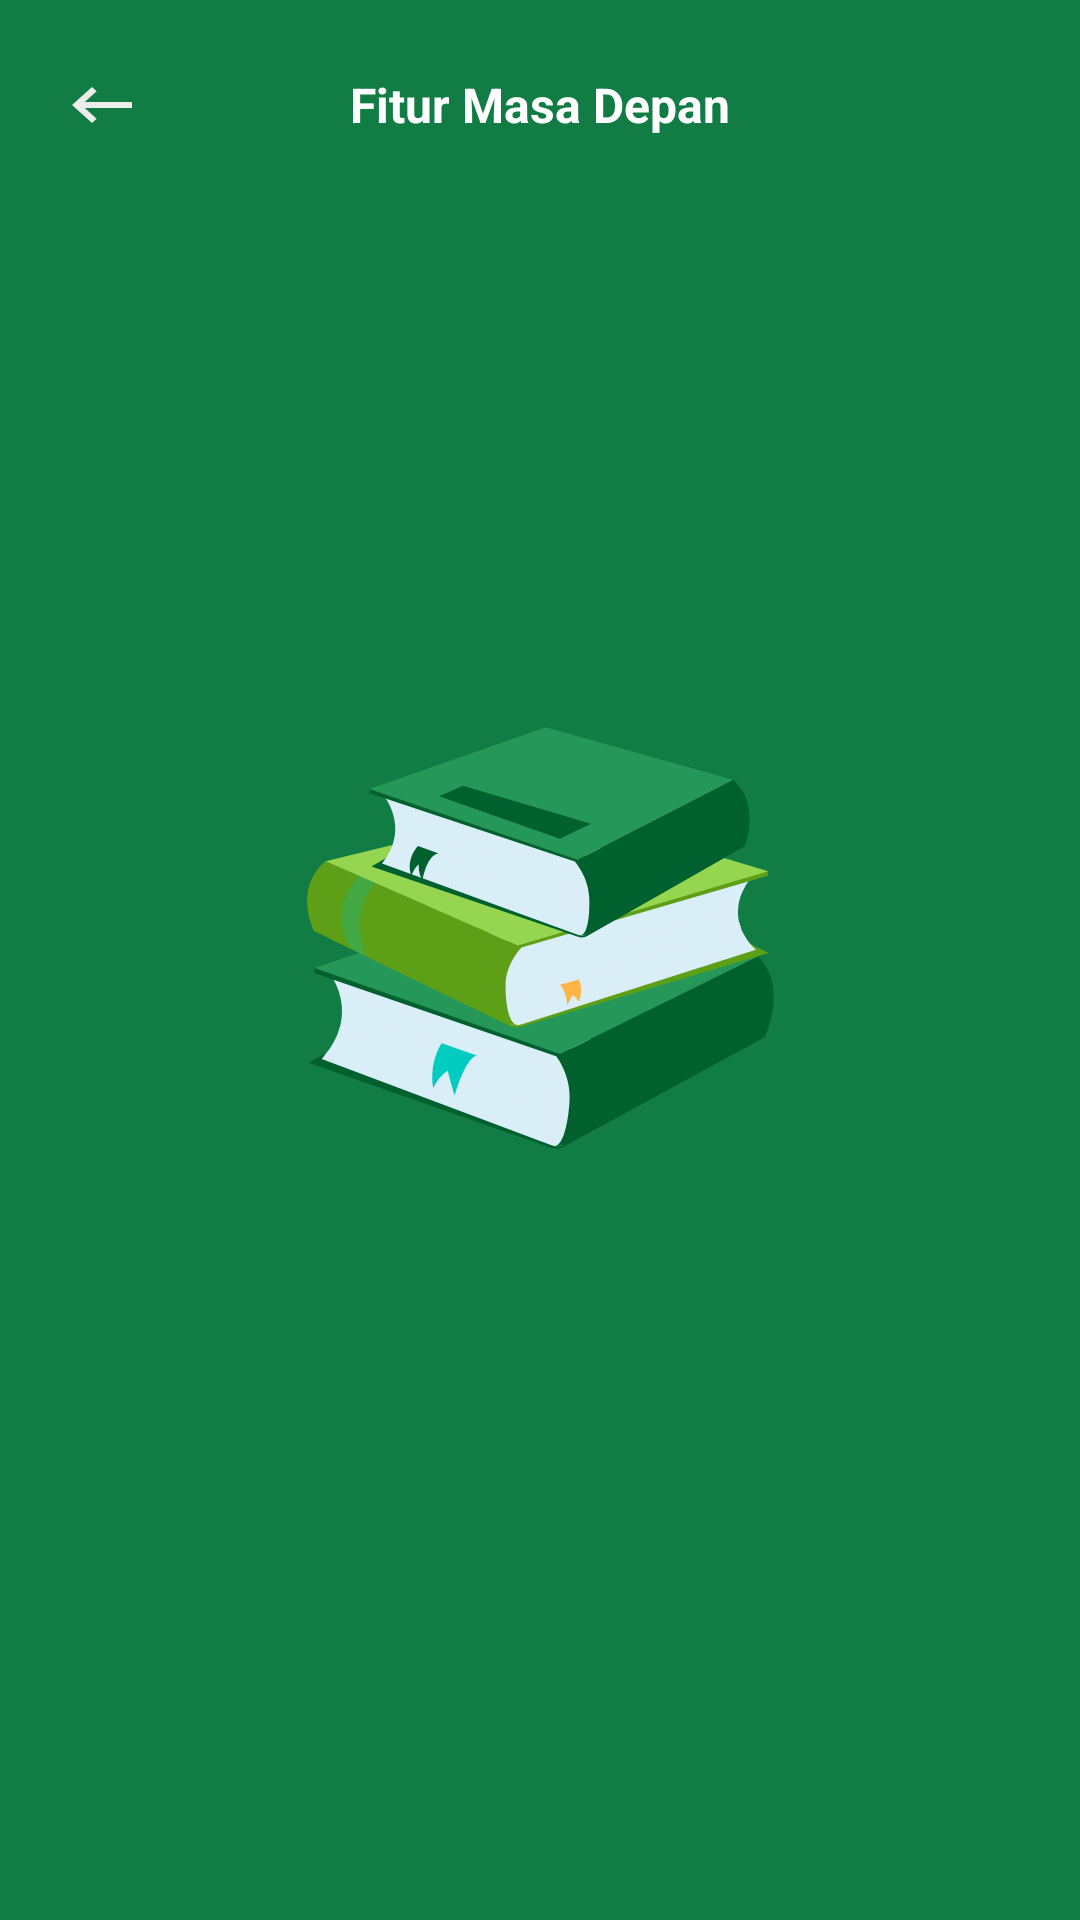

Produce the Android XML layout that renders to this screen, including the resource entries it uses.
<!-- AndroidManifest.xml: application theme Theme.Tanamin -->
<!-- res/layout/activity_future_feature.xml -->
<?xml version="1.0" encoding="utf-8"?>
<androidx.constraintlayout.widget.ConstraintLayout xmlns:android="http://schemas.android.com/apk/res/android"
    xmlns:app="http://schemas.android.com/apk/res-auto"
    xmlns:tools="http://schemas.android.com/tools"
    android:layout_width="match_parent"
    android:layout_height="match_parent"
    android:background="#117C43"
    tools:context=".view.futurefeature.FutureFeatureActivity"
    tools:ignore="Overdraw">

    <TextView
        android:id="@+id/tvFutureFeature"
        android:layout_width="wrap_content"
        android:layout_height="wrap_content"
        android:layout_marginTop="24dp"
        android:text="@string/future_feature_text"
        android:textColor="@android:color/white"
        android:textSize="16sp"
        android:textStyle="bold"
        app:layout_constraintEnd_toEndOf="parent"
        app:layout_constraintStart_toStartOf="parent"
        app:layout_constraintTop_toTopOf="parent" />

    <ImageView
        android:id="@+id/ivBackButton"
        android:layout_width="wrap_content"
        android:layout_height="wrap_content"
        android:layout_marginStart="24dp"
        app:layout_constraintBottom_toBottomOf="@+id/tvFutureFeature"
        app:layout_constraintStart_toStartOf="parent"
        app:layout_constraintTop_toTopOf="@+id/tvFutureFeature"
        app:srcCompat="@drawable/ic_back_arrow"
        android:contentDescription="@string/back_button_action_bar" />


    <androidx.constraintlayout.widget.ConstraintLayout
        android:id="@+id/constraintLayout"
        android:layout_width="match_parent"
        android:layout_height="0dp"
        android:layout_marginTop="24dp"
        android:background="@drawable/list_background"
        android:elevation="15dp"
        app:layout_constraintBottom_toBottomOf="parent"
        app:layout_constraintEnd_toEndOf="parent"
        app:layout_constraintStart_toStartOf="parent"
        app:layout_constraintTop_toBottomOf="@+id/tvFutureFeature">

        <ImageView
            android:id="@+id/imageView3"
            android:layout_width="wrap_content"
            android:layout_height="150dp"
            app:layout_constraintBottom_toBottomOf="parent"
            app:layout_constraintEnd_toEndOf="parent"
            app:layout_constraintStart_toStartOf="parent"
            app:layout_constraintTop_toTopOf="parent"
            app:layout_constraintVertical_bias="0.4"
            app:srcCompat="@drawable/ic_future_feature_illustration"
            android:contentDescription="@string/future_feature_icon" />

        <TextView
            android:id="@+id/textView"
            android:layout_width="0dp"
            android:layout_height="wrap_content"
            android:layout_marginTop="16dp"
            android:gravity="center"
            android:text="@string/future_feature_desc"
            android:textColor="@color/green_soft"
            android:textSize="20sp"
            android:textStyle="bold"
            app:layout_constraintEnd_toEndOf="@+id/imageView3"
            app:layout_constraintStart_toStartOf="@+id/imageView3"
            app:layout_constraintTop_toBottomOf="@+id/imageView3" />

    </androidx.constraintlayout.widget.ConstraintLayout>


</androidx.constraintlayout.widget.ConstraintLayout>
<!-- resources referenced by this layout -->
<resources>
  <color name="green_soft">#117C43</color>
  <!-- drawable ic_back_arrow (drawable) -->
  <vector xmlns:android="http://schemas.android.com/apk/res/android"
      android:width="20dp"
      android:height="12dp"
      android:viewportWidth="20"
      android:viewportHeight="12">
    <path
        android:pathData="M20,5H4.2556L8.2333,1.41L6.6667,0L0,6L6.6667,12L8.2333,10.59L4.2556,7H20V5Z"
        android:fillColor="#ECECEC"/>
  </vector>
  <!-- drawable ic_future_feature_illustration: vector/xml drawable (drawable, 5416 chars, omitted) -->
  <string name="back_button_action_bar">Tombol Mundur</string>
  <string name="future_feature_desc">Fitur dalam masa pengembangan</string>
  <string name="future_feature_icon">Ikon Fitur Masa Depan</string>
  <string name="future_feature_text">Fitur Masa Depan</string>
  <style name="Theme.Tanamin" parent="Theme.MaterialComponents.DayNight.DarkActionBar">
          <item name="colorPrimary">@color/green_soft</item>
          <item name="colorPrimaryVariant">@color/green_dark_soft</item>
          <item name="colorOnPrimary">@color/white</item>
          <item name="colorSecondary">@color/green_light</item>
          <item name="colorSecondaryVariant">@color/green_light_soft</item>
          <item name="colorOnSecondary">@color/grey_soft</item>
          <item name="android:statusBarColor">?attr/colorPrimary</item>
          <item name="android:navigationBarColor">?attr/colorPrimary</item>
          <item name="android:windowSharedElementsUseOverlay">false</item>
      </style>
  <color name="green_dark_soft">#01612E</color>
  <color name="white">#FFFFFF</color>
  <color name="green_light">#95D550</color>
  <color name="green_light_soft">#B7EB7E</color>
  <color name="grey_soft">#ECECEC</color>
</resources>
